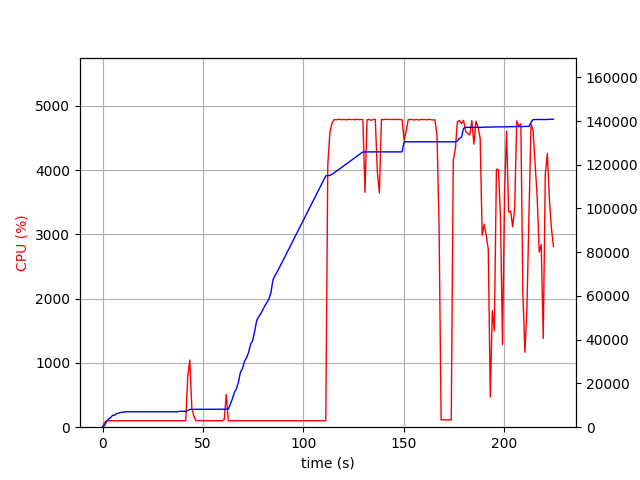

Source data for this figure (header and first rows):
elapsed_time, nproc, cpu, mem_real, mem_virtual
3.695487976074219e-05, 1, 0.0, 5.055, 3055
1.007, 1, 75.4, 804.1, 1685
2.016, 1, 100.1, 2584, 4941
3.026, 1, 99.1, 3748, 6677
4.034, 1, 101.2, 4382, 6783
5.042, 1, 100.2, 5442, 8575
6.05, 1, 100.2, 5452, 8575
7.059, 1, 99.2, 6280, 10735
8.068, 1, 101.1, 6362, 10735
9.076, 1, 100.2, 6764, 10735
10.09, 1, 100.1, 6820, 10735
11.09, 1, 100.1, 7056, 10735
12.1, 1, 101.2, 7056, 10735
13.11, 1, 100.2, 7056, 10735
14.12, 1, 101.0, 7056, 10735
15.13, 1, 99.9, 7056, 10735
16.14, 1, 99.9, 7056, 10735
17.15, 1, 99.9, 7056, 10735
18.16, 1, 100.9, 7056, 10735
19.18, 1, 99.9, 7056, 10735
20.19, 1, 100.9, 7056, 10735
21.2, 1, 100.0, 7056, 10735
22.21, 1, 99.9, 7056, 10735
23.22, 1, 99.9, 7056, 10735
24.23, 1, 100.9, 7056, 10735
25.24, 1, 99.9, 7056, 10735
26.25, 1, 100.8, 7056, 10735
27.26, 1, 100.0, 7056, 10735
28.27, 1, 100.9, 7056, 10735
29.28, 1, 99.9, 7056, 10735
30.29, 1, 100.9, 7056, 10735
31.31, 1, 99.8, 7056, 10735
32.32, 1, 100.9, 7056, 10735
33.33, 1, 99.9, 7056, 10735
34.34, 1, 100.0, 7056, 10735
35.35, 1, 100.9, 7056, 10735
36.36, 1, 100.0, 7056, 10735
37.37, 1, 100.0, 7056, 10735
38.38, 1, 99.9, 7274, 10747
39.39, 1, 100.9, 7274, 10747
40.4, 1, 100.0, 7274, 10747
41.41, 1, 101.0, 7274, 10747
42.42, 1, 790.8, 7616, 14393
43.43, 1, 1046, 8165, 14970
44.44, 1, 299.6, 8167, 14970
45.45, 1, 173.5, 8193, 15050
46.46, 1, 100.2, 8193, 15050
47.47, 1, 100.2, 8193, 15050
48.48, 1, 100.2, 8193, 15050
49.48, 1, 100.2, 8193, 15050
50.49, 1, 99.3, 8193, 15050
51.5, 1, 101.1, 8201, 15050
52.51, 1, 102.2, 8201, 15050
53.52, 1, 100.1, 8201, 15050
54.52, 1, 99.3, 8201, 15050
55.53, 1, 100.2, 8201, 15050
56.54, 1, 100.2, 8201, 15050
57.54, 1, 100.4, 8201, 15050
58.55, 1, 101.2, 8201, 15050
59.56, 1, 99.9, 8201, 15050
... 162 more rows
